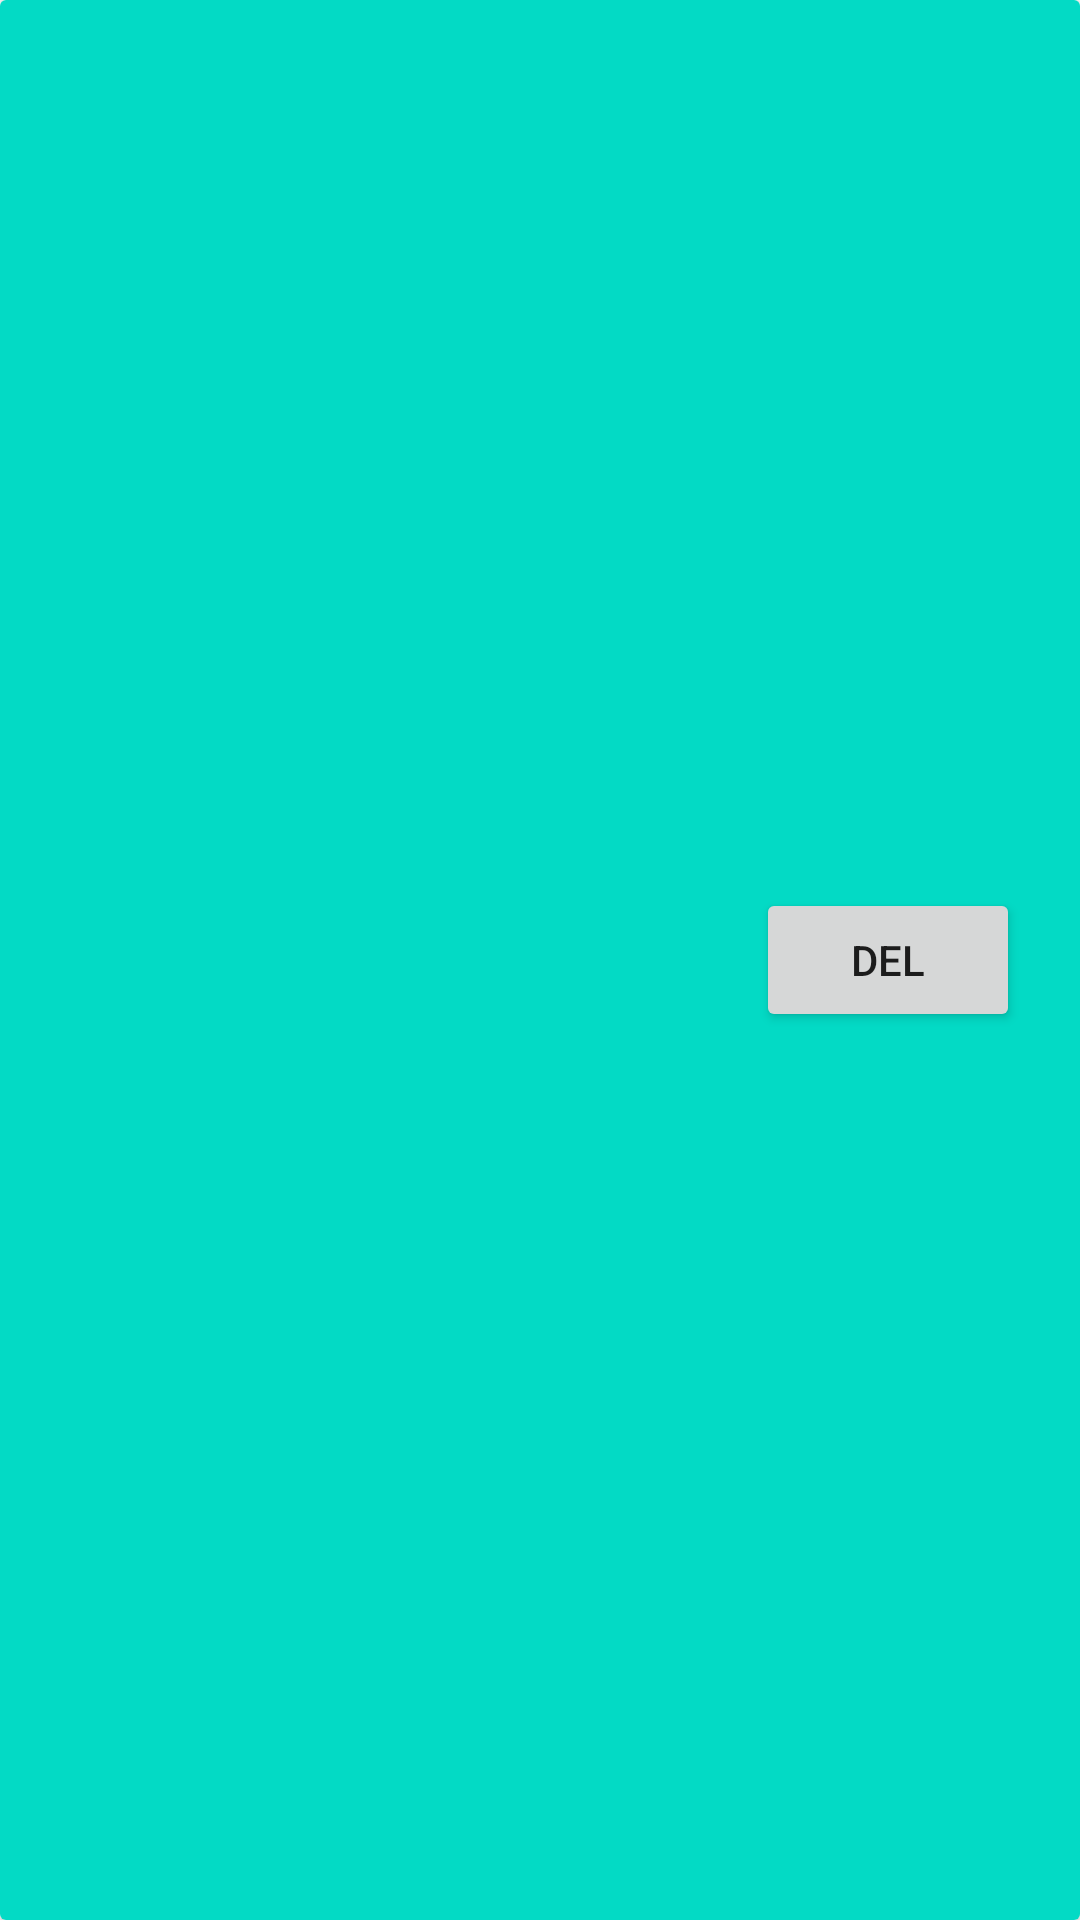

Produce the Android XML layout that renders to this screen, including the resource entries it uses.
<!-- AndroidManifest.xml: application theme Theme.KanyeWestQuotes -->
<!-- res/layout/quote_row.xml -->
<?xml version="1.0" encoding="utf-8"?>
<androidx.cardview.widget.CardView xmlns:android="http://schemas.android.com/apk/res/android"
    xmlns:app="http://schemas.android.com/apk/res-auto"
    xmlns:tools="http://schemas.android.com/tools"
    android:id="@+id/cardView"
    android:layout_width="match_parent"
    android:layout_height="100dp"
    android:layout_marginTop="20dp"
    android:layout_marginRight="20dp"
    android:layout_marginLeft="20dp"
    android:background="@color/colorAccent"
    >

    <androidx.constraintlayout.widget.ConstraintLayout
        android:layout_width="match_parent"
        android:layout_height="match_parent"
        android:background="@color/colorAccent"
        >

        <TextView
            android:id="@+id/tvQuoteName"
            android:layout_width="0dp"
            android:layout_height="wrap_content"
            android:layout_marginStart="20dp"
            android:layout_marginLeft="20dp"
            android:layout_marginEnd="10dp"
            android:layout_marginRight="10dp"
            android:textSize="18sp"
            app:layout_constraintBottom_toBottomOf="parent"
            app:layout_constraintEnd_toStartOf="@+id/btnDelete"
            app:layout_constraintStart_toStartOf="parent"
            app:layout_constraintTop_toTopOf="parent" />

        <Button
            android:id="@+id/btnDelete"
            android:text="Del"
            android:layout_width="wrap_content"
            android:layout_height="wrap_content"
            android:layout_marginEnd="20dp"
            android:layout_marginRight="20dp"
            app:layout_constraintBottom_toBottomOf="parent"
            app:layout_constraintEnd_toEndOf="parent"
            app:layout_constraintTop_toTopOf="parent" />
    </androidx.constraintlayout.widget.ConstraintLayout>

</androidx.cardview.widget.CardView>
<!-- resources referenced by this layout -->
<resources>
  <style name="Theme.KanyeWestQuotes" parent="Theme.MaterialComponents.DayNight.DarkActionBar">
          
          <item name="colorPrimary">@color/purple_500</item>
          <item name="colorPrimaryVariant">@color/purple_700</item>
          <item name="colorOnPrimary">@color/white</item>
          
          <item name="colorSecondary">@color/teal_200</item>
          <item name="colorSecondaryVariant">@color/teal_700</item>
          <item name="colorOnSecondary">@color/black</item>
          
          <item name="android:statusBarColor" tools:targetApi="l">?attr/colorPrimaryVariant</item>
          
      </style>
  <!-- not gathered from this repository: default colours our renderer supplied (Android Studio template values) -->
  <color name="purple_500">#FF6200EE</color>
  <color name="purple_700">#FF3700B3</color>
  <color name="teal_200">#FF03DAC5</color>
  <color name="teal_700">#FF018786</color>
  <color name="black">#FF000000</color>
  <color name="white">#FFFFFFFF</color>
  <color name="colorAccent">#FF03DAC5</color>
</resources>
